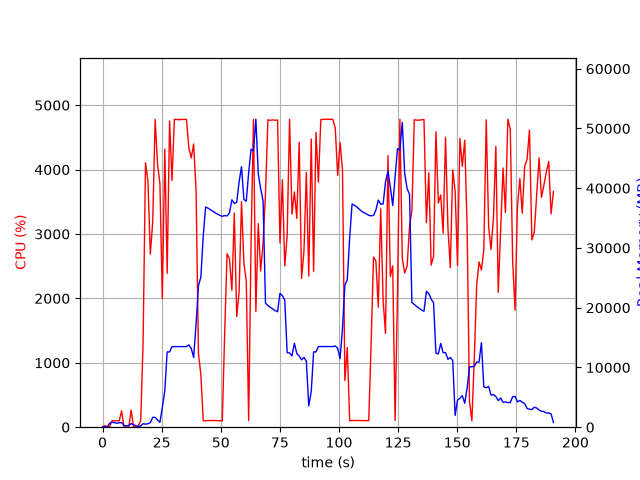

The file beside this chart, header and first rows:
elapsed_time, nproc, cpu, mem_real, mem_virtual
3.814697265625e-05, 1, 0.0, 7.547, 3185
1.006, 2, 24.8, 55.07, 238.4
2.014, 2, 2.0, 64.92, 247.9
3.021, 7, 10.9, 673.9, 2615
4.029, 5, 101.1, 840.9, 3016
5.037, 4, 101.2, 761.5, 2578
6.045, 3, 100.3, 657.3, 2173
7.053, 3, 99.1, 745.3, 2285
8.062, 4, 254.3, 778, 3014
9.072, 3, 2.0, 288, 1649
10.08, 3, 2.0, 220.5, 1584
11.09, 3, 0.0, 307.9, 1682
12.1, 4, 266.3, 599.7, 2337
13.11, 4, 4.0, 424.2, 2066
14.12, 3, 2.0, 229.7, 1564
15.14, 1, 26.7, 111.9, 848.5
16.14, 1, 99.2, 211.9, 820.5
17.15, 1, 1322, 580.6, 4830
18.17, 1, 4108, 509, 4830
19.19, 1, 3825, 573.2, 4860
20.2, 1, 2688, 751.8, 5445
21.22, 1, 3185, 1652, 6725
22.24, 1, 4780, 1652, 6725
23.26, 1, 4082, 1198, 8269
24.27, 1, 3779, 814.2, 9293
25.28, 1, 1998, 3294, 10605
26.33, 1, 4318, 6114, 15735
27.33, 1, 2389, 12604, 29585
28.35, 1, 4755, 12593, 29585
29.37, 1, 3831, 13489, 29585
30.39, 1, 4781, 13489, 29585
31.41, 1, 4779, 13489, 29585
32.43, 1, 4776, 13489, 29585
33.45, 1, 4780, 13489, 29585
34.47, 1, 4779, 13489, 29585
35.49, 1, 4780, 13489, 29585
36.51, 1, 4338, 13775, 29585
37.51, 1, 4183, 13194, 29585
38.53, 1, 4398, 11663, 30975
39.56, 1, 3677, 17303, 45218
40.57, 1, 1147, 23725, 45218
41.58, 1, 815.6, 25106, 65698
42.59, 1, 101.2, 32036, 65698
43.59, 1, 101.2, 36851, 65698
44.6, 1, 104.2, 36663, 65698
45.61, 1, 103.3, 36399, 65698
46.62, 1, 104.3, 36161, 65698
47.62, 1, 102.3, 35887, 65698
48.63, 1, 102.1, 35677, 65698
49.64, 1, 102.2, 35448, 65698
50.65, 1, 100.2, 35300, 65698
51.66, 1, 1465, 35418, 65698
52.67, 1, 2695, 35358, 65698
53.68, 1, 2615, 35865, 65698
54.7, 1, 2124, 38067, 65698
55.73, 1, 3326, 37462, 65718
56.74, 1, 1718, 37623, 90294
57.75, 1, 2093, 41041, 90294
58.77, 1, 3501, 43611, 90294
59.78, 1, 2555, 38103, 90294
... 129 more rows
